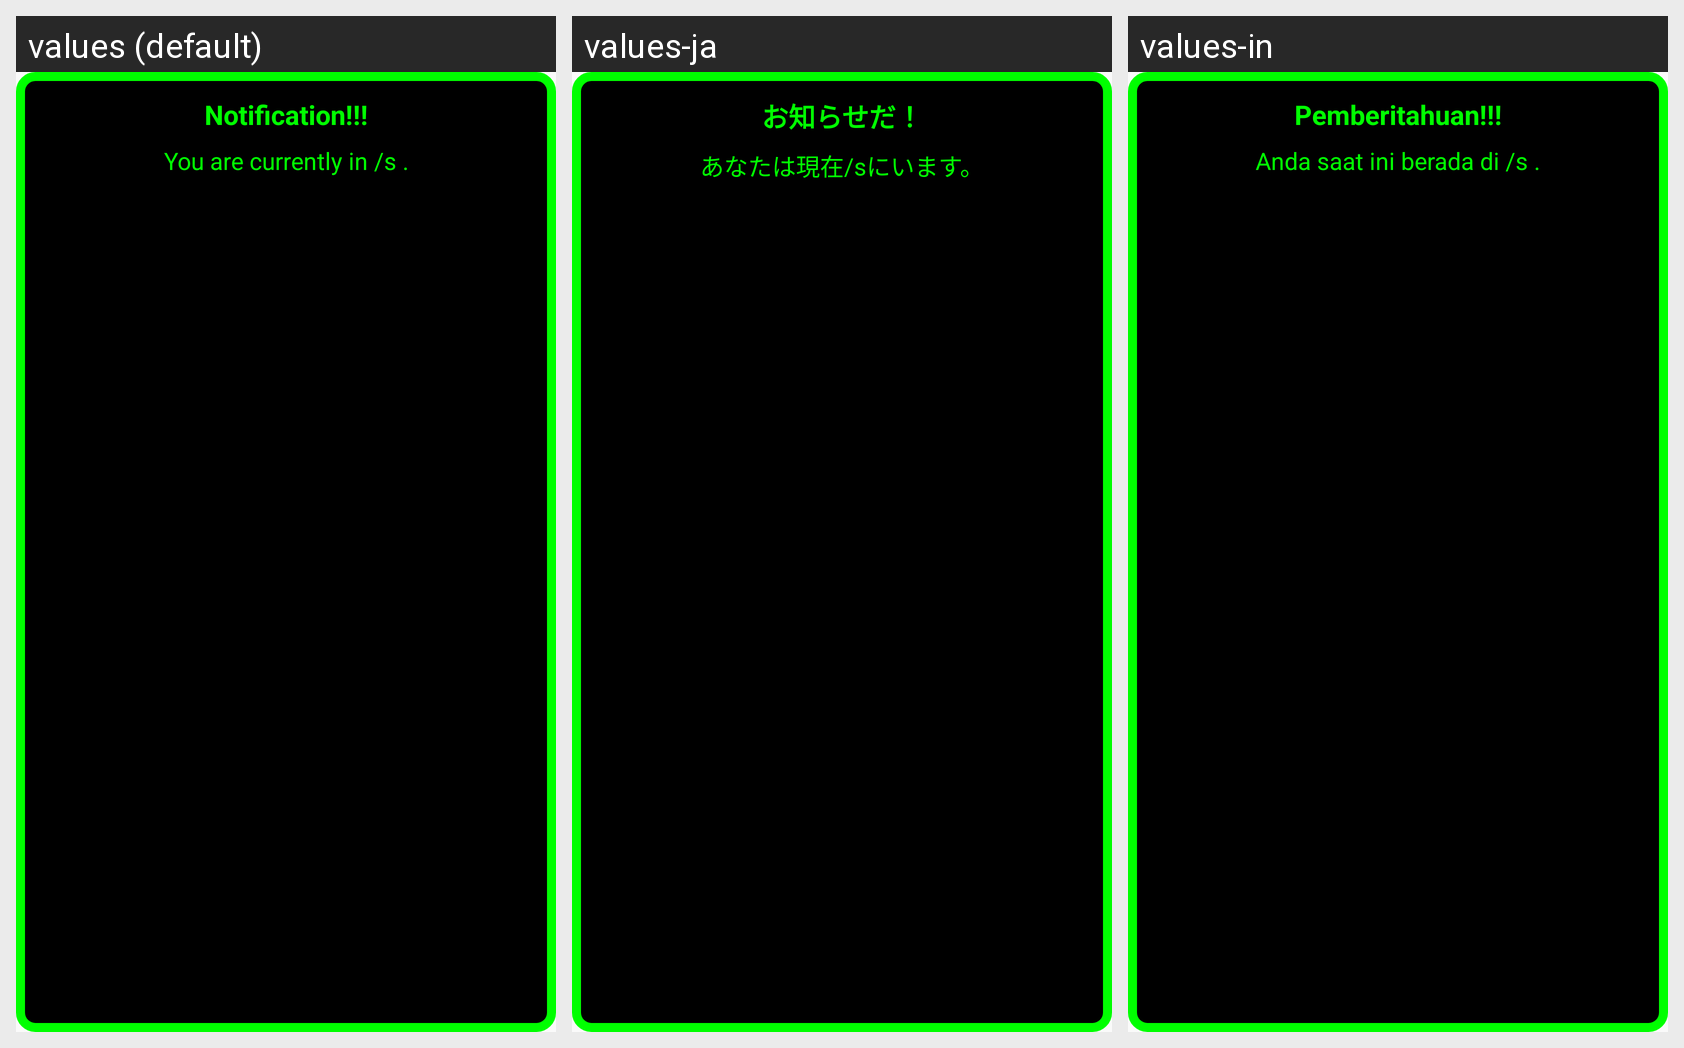

For this localized Android screen grid, give each drawn string resource with its value in every locale shown.
Android screen res/layout/deja_vu_layout.xml rendered under 3 locales, left to right: values (default), values-ja, values-in. Device: Nexus 5 (rendered at 1080×1920; each locale shown at half size, 540×960, under a caption strip naming it); theme MatrixTheme.
Strings drawn on this screen, with the default value and each locale's value (text and hints the layout hard-codes, and strings that could not be matched under every locale, appear in the picture but are not listed):

devu_title
  values: Notification!!!
  values-ja: お知らせだ！
  values-in: Pemberitahuan!!!

devu_txt
  values: You are currently in /s .
  values-ja: あなたは現在/sにいます。
  values-in: Anda saat ini berada di /s .
